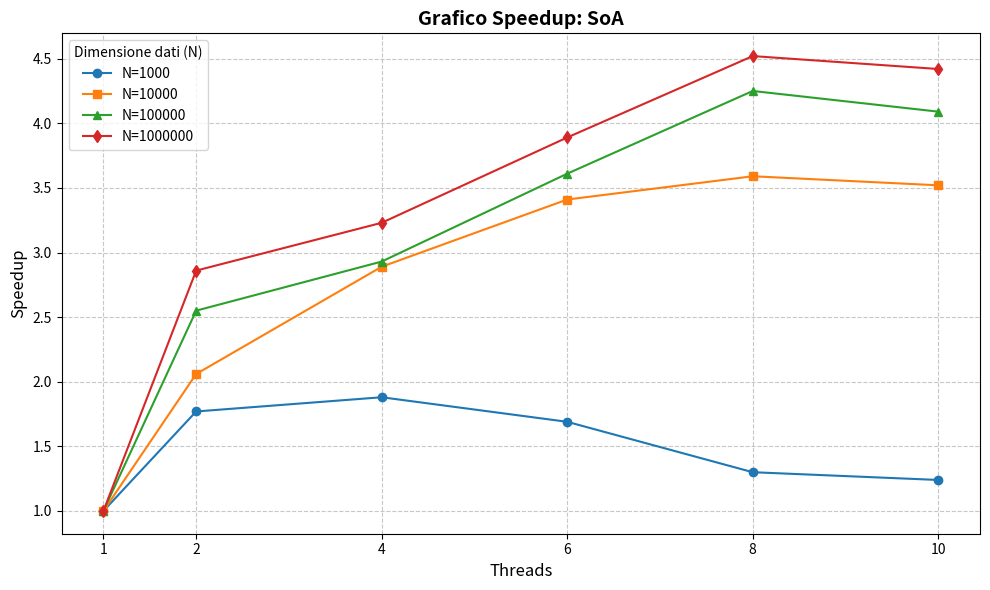

The script that saved this image:
import matplotlib.pyplot as plt

# Asse X: numero di threads
threads = [1, 2, 4, 6, 8, 10]

# Asse Y: valori di speedup per ogni N
speedup_1000 = [1, 1.77, 1.88, 1.69, 1.30, 1.24]
speedup_10000 = [1, 2.06 ,2.89, 3.41, 3.59, 3.52]
speedup_100000 = [1, 2.55, 2.93, 3.61, 4.25, 4.09]
speedup_1000000 = [1, 2.86, 3.23, 3.89, 4.52, 4.42]

# Creazione della figura e impostazione delle dimensioni
plt.figure(figsize=(10, 6))


plt.plot(threads, speedup_1000, marker='o', label='N=1000')
plt.plot(threads, speedup_10000, marker='s', label='N=10000')
plt.plot(threads, speedup_100000, marker='^', label='N=100000')
plt.plot(threads, speedup_1000000, marker='d', label='N=1000000')

plt.title('Grafico Speedup: SoA', fontsize=14, fontweight='bold')
plt.xlabel('Threads', fontsize=12)
plt.ylabel('Speedup', fontsize=12)

plt.grid(True, linestyle='--', alpha=0.7)

plt.xticks(threads)

plt.legend(title="Dimensione dati (N)")

plt.tight_layout()

plt.savefig('grafico_speedup.png', dpi=300, bbox_inches='tight')

plt.show()
